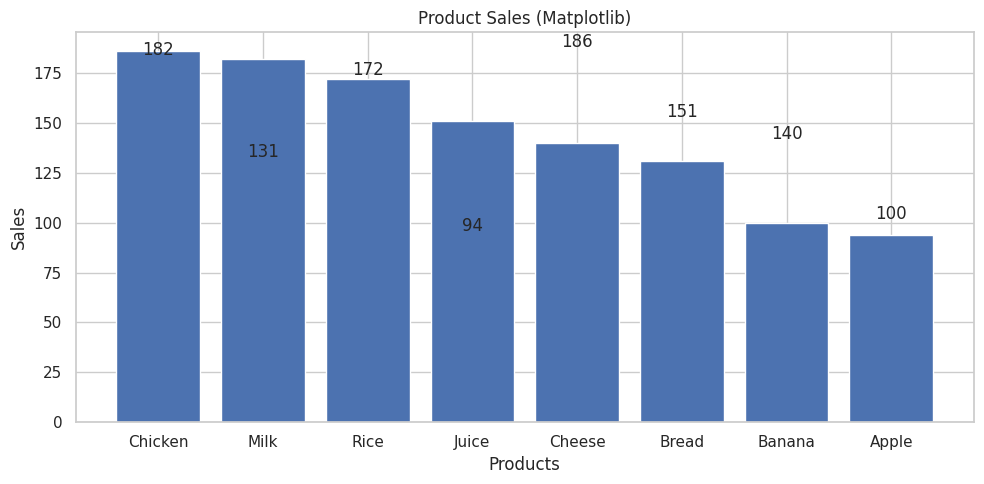
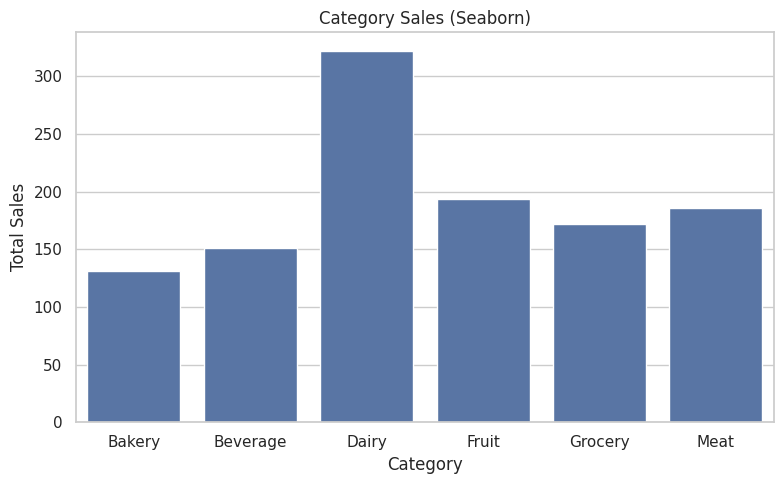

Source code (Python) for these figures, in order:
import numpy as np
import pandas as pd
import matplotlib.pyplot as plt
import seaborn as sns

sns.set_theme(style="whitegrid")

np.random.seed(42)

products = [
    "Milk", "Bread", "Rice", "Apple",
    "Chicken", "Juice", "Cheese", "Banana"
]

categories = [
    "Dairy", "Bakery", "Grocery", "Fruit",
    "Meat", "Beverage", "Dairy", "Fruit"
]

sales = np.random.randint(80, 201, size=len(products))

df = pd.DataFrame({
    "Product": products,
    "Category": categories,
    "Sales": sales
})

print(f"Total Sales      : {df['Sales'].sum()}")
print(f"Average Sales    : {df['Sales'].mean():.2f}")
print(f"Highest Sale     : {df['Sales'].max()}")
print(f"Lowest Sale      : {df['Sales'].min()}")

best_product = df.loc[df["Sales"].idxmax(), "Product"]
worst_product = df.loc[df["Sales"].idxmin(), "Product"]

print(f"Best Selling Product  : {best_product}")
print(f"Lowest Selling Product: {worst_product}")

sorted_df = df.sort_values(by="Sales", ascending=False)

print(sorted_df)

category_sales = df.groupby("Category")["Sales"].sum().reset_index()

print(category_sales)

plt.figure(figsize=(10,5))

plt.bar(sorted_df["Product"], sorted_df["Sales"])

plt.title("Product Sales (Matplotlib)")
plt.xlabel("Products")
plt.ylabel("Sales")

for i, value in enumerate(df["Sales"]):
    plt.text(i, value + 2, str(value), ha="center")

plt.tight_layout()
plt.show()

plt.figure(figsize=(8,5))

sns.barplot(
    data=category_sales,
    x="Category",
    y="Sales"
)

plt.title("Category Sales (Seaborn)")
plt.xlabel("Category")
plt.ylabel("Total Sales")

plt.tight_layout()
plt.show()
